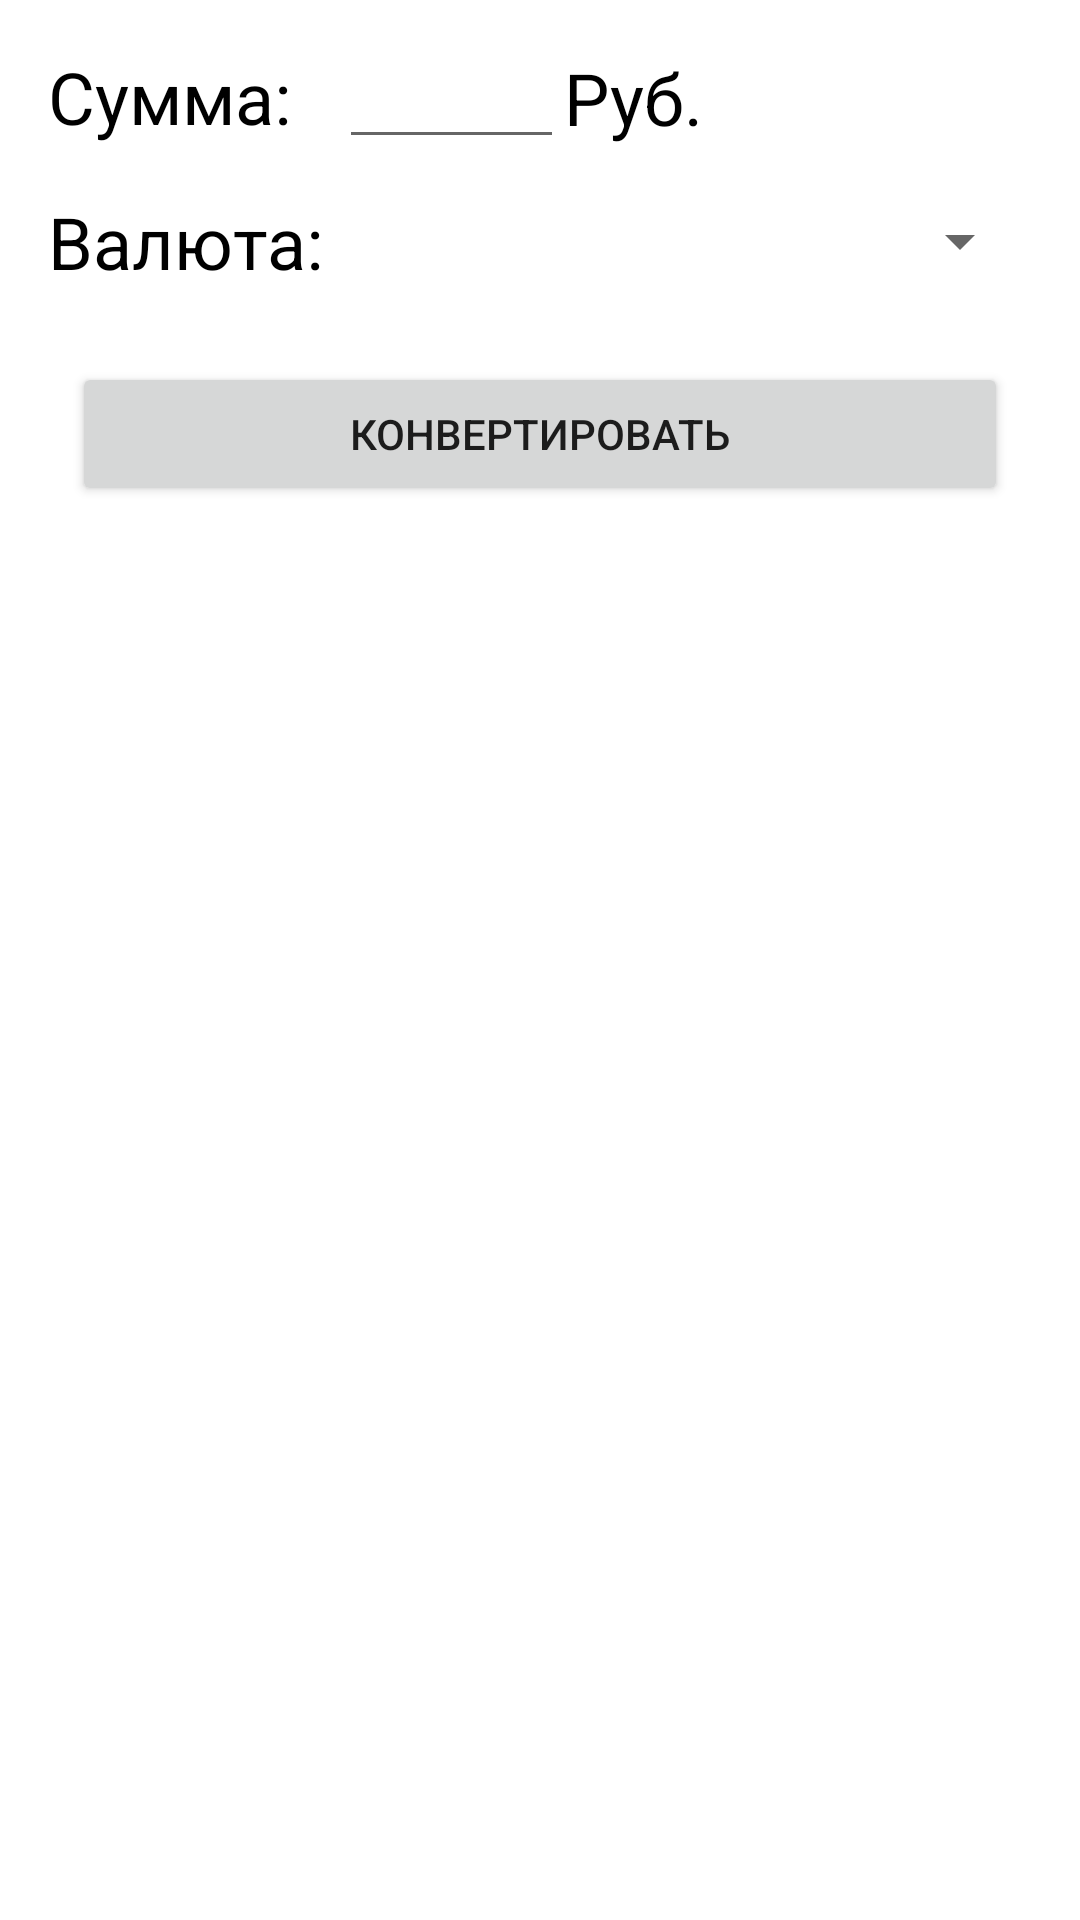

The Android layout XML behind this screen, and the referenced resources:
<!-- AndroidManifest.xml: application theme Theme.TestAndroidApp -->
<!-- res/layout/fragment_conversion.xml -->
<?xml version="1.0" encoding="utf-8"?>
<androidx.constraintlayout.widget.ConstraintLayout xmlns:android="http://schemas.android.com/apk/res/android"
    xmlns:app="http://schemas.android.com/apk/res-auto"
    xmlns:tools="http://schemas.android.com/tools"
    android:layout_width="match_parent"
    android:layout_height="match_parent"
    tools:context=".ui.conversion.ConversionFragment">

    <TextView
        android:id="@+id/tv_to"
        android:layout_width="wrap_content"
        android:layout_height="wrap_content"
        android:layout_margin="16dp"
        android:text="@string/valute_money_amount"
        android:textColor="@color/black"
        android:textSize="24sp"
        app:layout_constraintStart_toStartOf="parent"
        app:layout_constraintTop_toTopOf="parent" />

    <EditText
        android:id="@+id/et_conversion_from"
        android:layout_width="wrap_content"
        android:layout_height="wrap_content"
        android:layout_marginStart="16dp"
        android:minWidth="75dp"
        android:maxWidth="250dp"
        android:maxLines="1"
        app:layout_constraintBottom_toBottomOf="@+id/tv_to"
        app:layout_constraintStart_toEndOf="@+id/tv_to"
        app:layout_constraintTop_toTopOf="@+id/tv_to" />

    <TextView
        android:layout_width="wrap_content"
        android:layout_height="wrap_content"
        android:text="@string/valute_rub"
        android:textColor="@color/black"
        android:textSize="24sp"
        app:layout_constraintBottom_toBottomOf="@+id/et_conversion_from"
        app:layout_constraintStart_toEndOf="@+id/et_conversion_from"
        app:layout_constraintTop_toTopOf="@+id/et_conversion_from" />

    <TextView
        android:id="@+id/tv_from"
        android:layout_width="wrap_content"
        android:layout_height="wrap_content"
        android:layout_margin="16dp"
        android:text="@string/valute_with_colon"
        android:textColor="@color/black"
        android:textSize="24sp"
        app:layout_constraintStart_toStartOf="parent"
        app:layout_constraintTop_toBottomOf="@+id/tv_to" />

    <Spinner
        android:id="@+id/spinner_conversion_to"
        android:layout_width="0dp"
        android:layout_height="0dp"
        android:layout_marginHorizontal="16dp"
        app:layout_constraintBottom_toBottomOf="@+id/tv_from"
        app:layout_constraintEnd_toEndOf="parent"
        app:layout_constraintStart_toEndOf="@+id/tv_to"
        app:layout_constraintTop_toTopOf="@+id/tv_from" />

    <Button
        android:id="@+id/btn_convert"
        android:layout_width="0dp"
        android:layout_height="wrap_content"
        android:layout_margin="24dp"
        android:text="@string/convert"
        app:layout_constraintEnd_toEndOf="parent"
        app:layout_constraintStart_toStartOf="parent"
        app:layout_constraintTop_toBottomOf="@+id/spinner_conversion_to" />

    <TextView
        android:id="@+id/tv_conversion_result"
        android:layout_width="0dp"
        android:layout_height="wrap_content"
        android:layout_margin="24dp"
        android:textColor="@color/black"
        android:textSize="24sp"
        app:layout_constraintEnd_toEndOf="parent"
        app:layout_constraintStart_toStartOf="parent"
        app:layout_constraintTop_toBottomOf="@+id/btn_convert"
        tools:text="Result:" />

</androidx.constraintlayout.widget.ConstraintLayout>
<!-- resources referenced by this layout -->
<resources>
  <color name="black">#FF000000</color>
  <string name="convert">Конвертировать</string>
  <string name="valute_money_amount">Сумма:</string>
  <string name="valute_rub">Руб.</string>
  <string name="valute_with_colon">Валюта:</string>
  <style name="Theme.TestAndroidApp" parent="Theme.MaterialComponents.DayNight.NoActionBar">
          
          <item name="colorPrimary">@color/purple_500</item>
          <item name="colorPrimaryVariant">@color/purple_700</item>
          <item name="colorOnPrimary">@color/white</item>
          
          <item name="colorSecondary">@color/teal_200</item>
          <item name="colorSecondaryVariant">@color/teal_700</item>
          <item name="colorOnSecondary">@color/black</item>
          
          <item name="android:statusBarColor" tools:targetApi="l">?attr/colorPrimaryVariant</item>
          
      </style>
  <color name="purple_500">#FF6200EE</color>
  <color name="purple_700">#FF3700B3</color>
  <color name="white">#FFFFFFFF</color>
  <color name="teal_200">#FF03DAC5</color>
  <color name="teal_700">#FF018786</color>
</resources>
